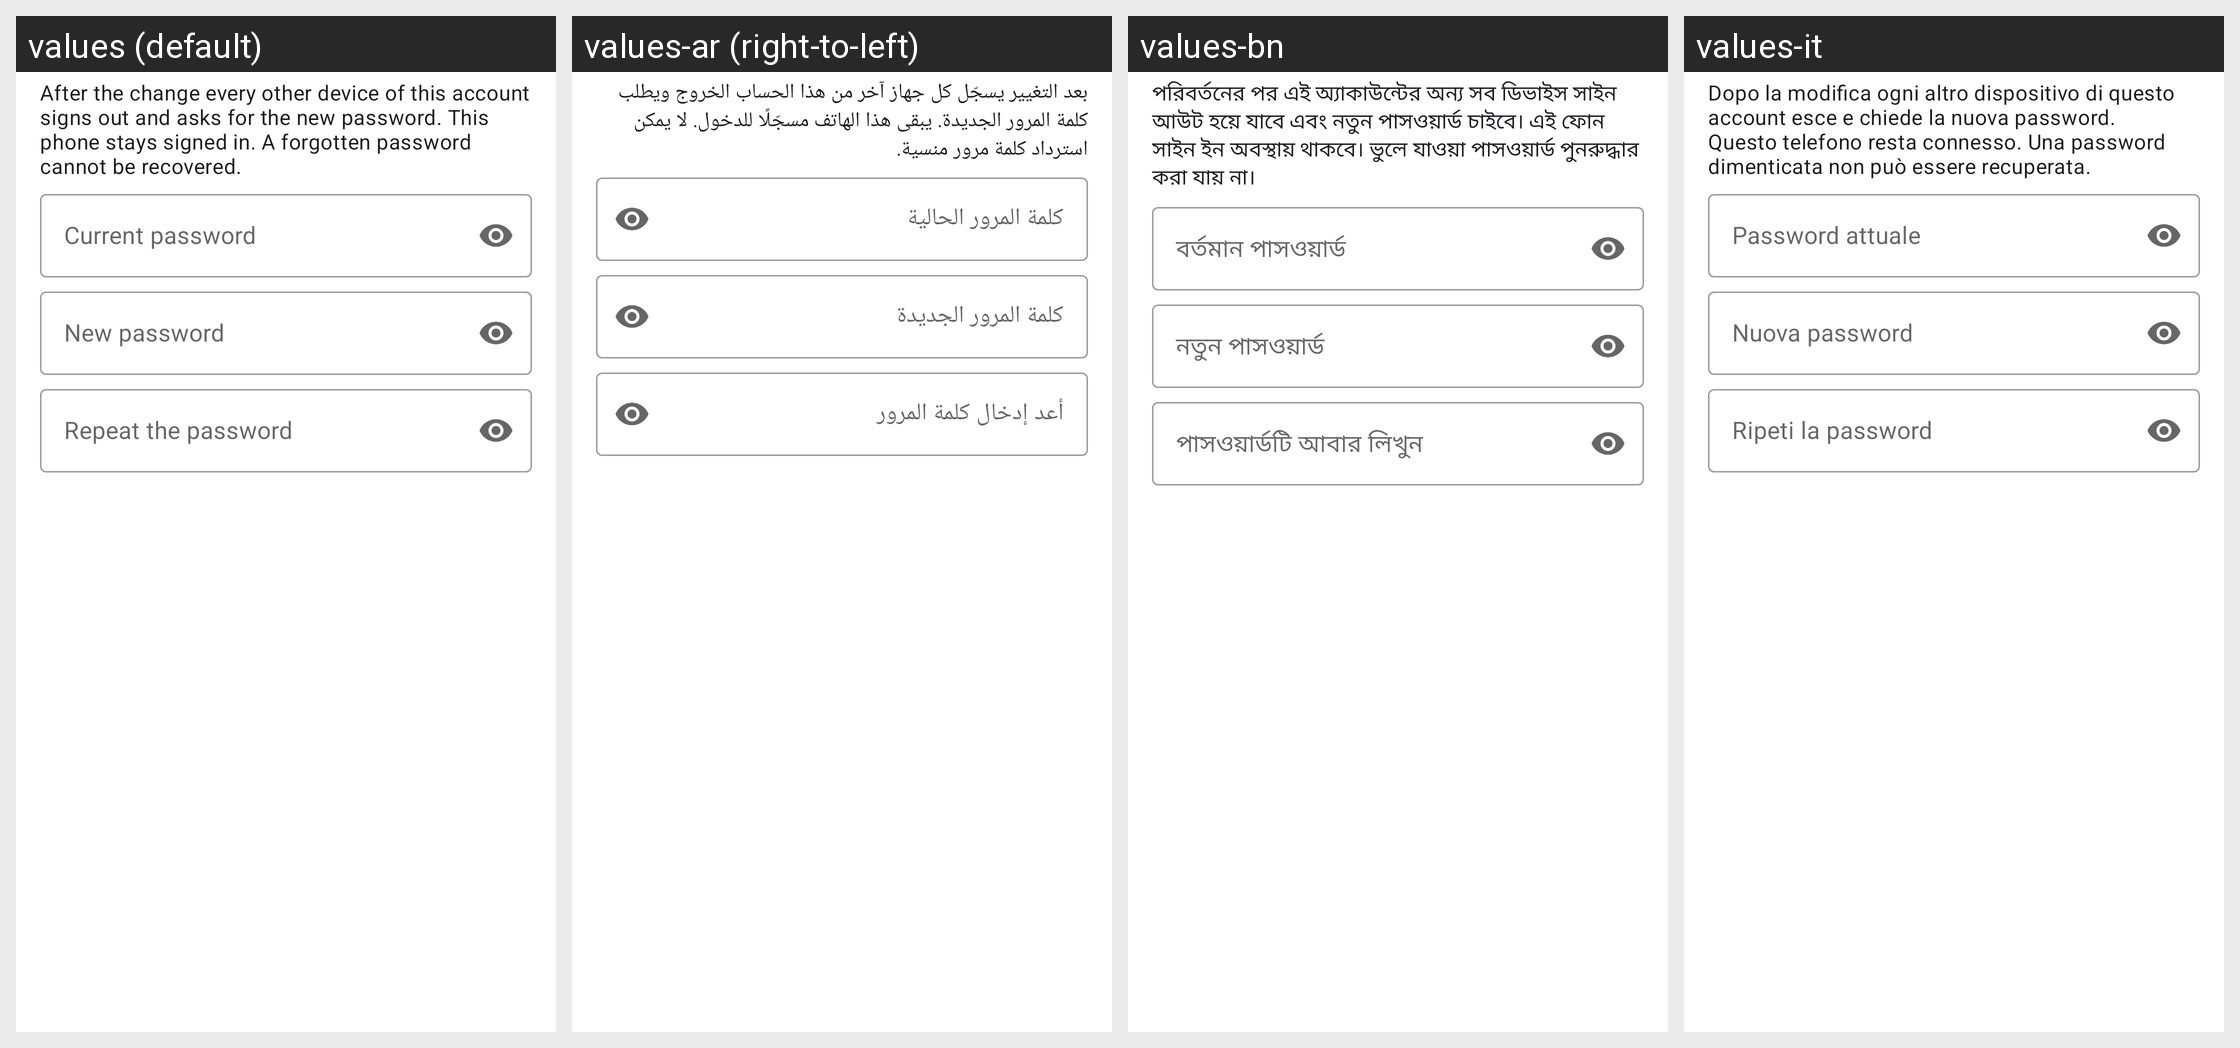

The same Android screen rendered under several of its app's locales, left to right. List the strings drawn on it with the default value and each locale's translation.
Android screen res/layout/dialog_exchange_change_password.xml rendered under 4 locales, left to right: values (default), values-ar (right-to-left), values-bn, values-it. Device: Nexus 5 (rendered at 1080×1920; each locale shown at half size, 540×960, under a caption strip naming it); theme Theme.FastMediaSorter.
Other locales in the repository, not shown: values-de, values-es, values-fr, values-hi, values-pt, values-ru, values-uk, values-ur.
Strings drawn on this screen, with the default value and each locale's value (text and hints the layout hard-codes, and strings that could not be matched under every locale, appear in the picture but are not listed):

exchange_password_message
  values: After the change every other device of this account signs out and asks for the new password. This phone stays signed in. A forgotten password cannot be recovered.
  values-ar: بعد التغيير يسجّل كل جهاز آخر من هذا الحساب الخروج ويطلب كلمة المرور الجديدة. يبقى هذا الهاتف مسجّلًا للدخول. لا يمكن استرداد كلمة مرور منسية.
  values-bn: পরিবর্তনের পর এই অ্যাকাউন্টের অন্য সব ডিভাইস সাইন আউট হয়ে যাবে এবং নতুন পাসওয়ার্ড চাইবে। এই ফোন সাইন ইন অবস্থায় থাকবে। ভুলে যাওয়া পাসওয়ার্ড পুনরুদ্ধার করা যায় না।
  values-it: Dopo la modifica ogni altro dispositivo di questo account esce e chiede la nuova password. Questo telefono resta connesso. Una password dimenticata non può essere recuperata.

exchange_password_old
  values: Current password
  values-ar: كلمة المرور الحالية
  values-bn: বর্তমান পাসওয়ার্ড
  values-it: Password attuale

exchange_password_new
  values: New password
  values-ar: كلمة المرور الجديدة
  values-bn: নতুন পাসওয়ার্ড
  values-it: Nuova password

exchange_signin_password_repeat
  values: Repeat the password
  values-ar: أعد إدخال كلمة المرور
  values-bn: পাসওয়ার্ডটি আবার লিখুন
  values-it: Ripeti la password
